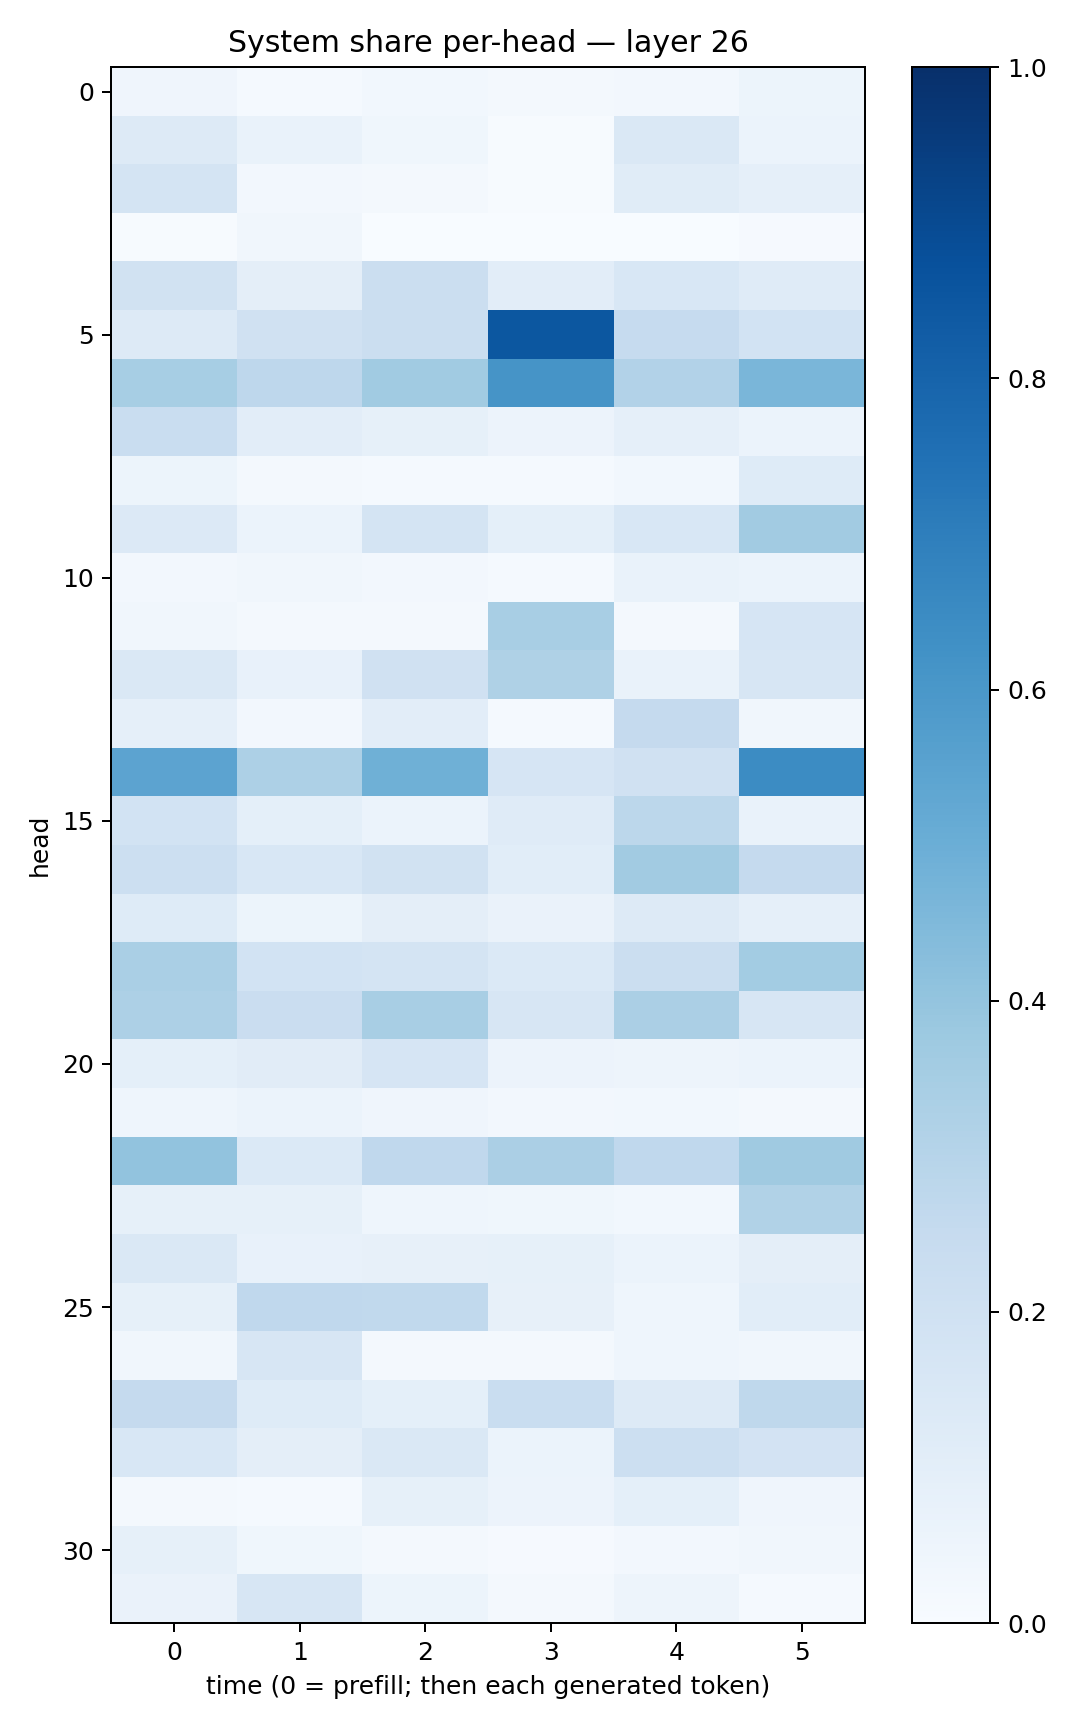

The file beside this chart, header and first rows:
0.039444994, 0.015122574, 0.030435124, 0.017335776, 0.025241641, 0.053625517
0.1273, 0.06964, 0.03565, 0.005476, 0.1426, 0.06191
0.1784, 0.02599, 0.02104, 0.007095, 0.1139, 0.08672
0.007634, 0.03179, 0.003802, 0.002789, 0.001574, 0.009473
0.1945, 0.09716, 0.2229, 0.1017, 0.1551, 0.1208
0.1265, 0.1963, 0.2189, 0.8497, 0.2473, 0.1869
0.3457, 0.2764, 0.3633, 0.6104, 0.3124, 0.4624
0.2306, 0.105, 0.0848, 0.05726, 0.08849, 0.06213
0.05122, 0.02192, 0.0127, 0.01448, 0.02821, 0.1246
0.1339, 0.05942, 0.1735, 0.09208, 0.1524, 0.3626
0.02385, 0.0343, 0.02459, 0.01428, 0.0693, 0.06043
0.03442, 0.02054, 0.02021, 0.3402, 0.01762, 0.1663
0.1444, 0.07502, 0.1968, 0.3213, 0.07014, 0.1612
0.0862, 0.02479, 0.1046, 0.01369, 0.2513, 0.03501
0.5445, 0.3245, 0.4913, 0.167, 0.1991, 0.6452
0.1873, 0.0936, 0.06143, 0.1191, 0.2776, 0.06936
0.2182, 0.1527, 0.1914, 0.1085, 0.363, 0.2521
0.1235, 0.05396, 0.09705, 0.06291, 0.1274, 0.08729
0.3369, 0.1843, 0.1753, 0.1395, 0.2209, 0.3569
0.3251, 0.2285, 0.34, 0.1591, 0.3331, 0.1599
0.09353, 0.1097, 0.1644, 0.05767, 0.04991, 0.05878
0.04551, 0.06146, 0.04295, 0.02581, 0.02874, 0.02097
0.4061, 0.14, 0.2663, 0.3345, 0.268, 0.3686
0.08285, 0.08414, 0.04401, 0.03787, 0.02955, 0.3163
0.1447, 0.07677, 0.07862, 0.08249, 0.05985, 0.09754
0.08216, 0.2665, 0.2649, 0.07885, 0.04318, 0.108
0.03395, 0.1565, 0.01784, 0.02245, 0.04634, 0.03144
0.2531, 0.1231, 0.09364, 0.2313, 0.1274, 0.2709
0.1556, 0.09716, 0.1462, 0.05994, 0.2169, 0.1813
0.02136, 0.01284, 0.08346, 0.05726, 0.09242, 0.03979
0.08504, 0.03643, 0.02179, 0.009459, 0.0266, 0.0323
0.0654, 0.1582, 0.0533, 0.02244, 0.04697, 0.0126
